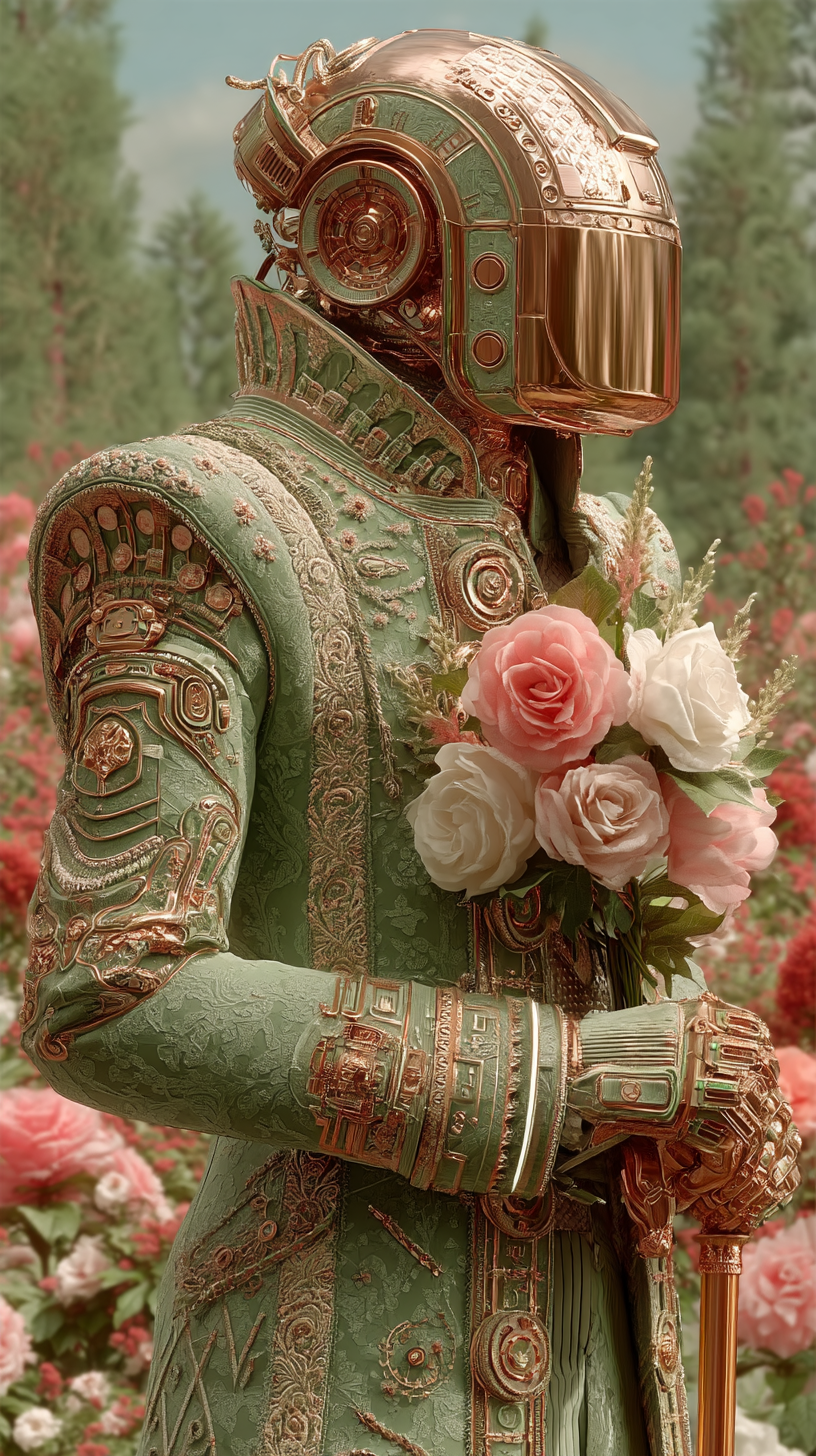
Generation parameters embedded in this image by Midjourney (PNG 'Description' text chunk):
An ornate, regal figure wearing an elaborate emerald green velvet coat adorned with intricate gold embroidery and jeweled patterns, holding a golden cane, futuristic mirrored golden helmet for a head, bouquet of pink and white roses pinned to the chest, Victorian steampunk fantasy style, highly detailed, richly textured, standing in a lush garden with bright flowers and trees, bright daytime lighting, ultra-realistic, cinematic, baroque aesthetic --ar 9:16 --stylize 750 --v 7 Job ID: 68405a0c-f4ab-41ef-8334-fd6773b82155